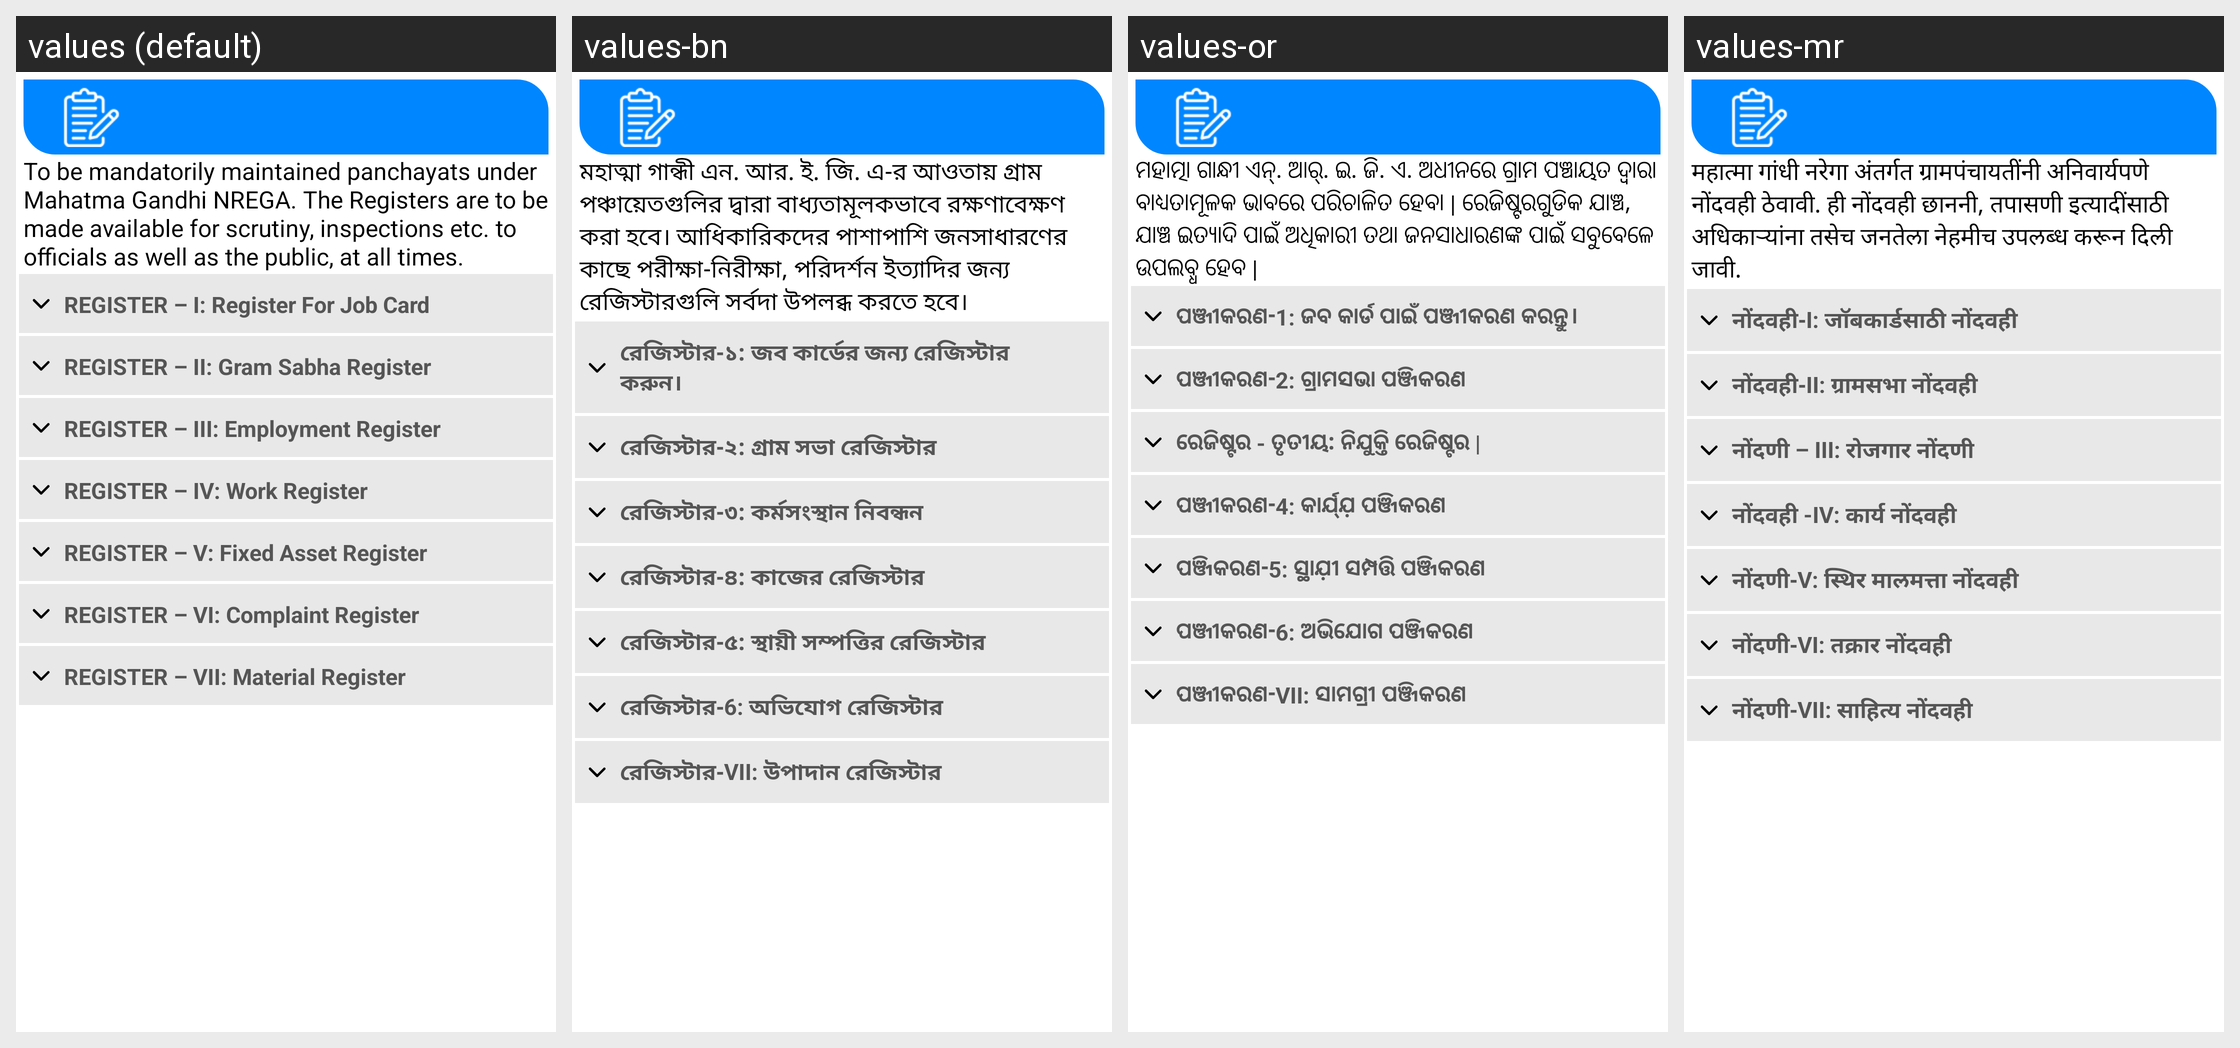

For this localized Android screen grid, give each drawn string resource with its value in every locale shown.
Android screen res/layout/fragment_sevenregisters.xml rendered under 4 locales, left to right: values (default), values-bn, values-or, values-mr. Device: Nexus 5 (rendered at 1080×1920; each locale shown at half size, 540×960, under a caption strip naming it); theme AppTheme3.
Other locales in the repository, not shown: values-gu, values-hi, values-kn, values-ml, values-pa, values-ta, values-te, values-ur.
Strings drawn on this screen, with the default value and each locale's value (text and hints the layout hard-codes, and strings that could not be matched under every locale, appear in the picture but are not listed):

sevenregister
  values: To be mandatorily maintained panchayats under Mahatma Gandhi NREGA. The Registers are to be made available for scrutiny, inspections etc. to officials as well as the public, at all times.
  values-bn: মহাত্মা গান্ধী এন. আর. ই. জি. এ-র আওতায় গ্রাম পঞ্চায়েতগুলির দ্বারা বাধ্যতামূলকভাবে রক্ষণাবেক্ষণ করা হবে। আধিকারিকদের পাশাপাশি জনসাধারণের কাছে পরীক্ষা-নিরীক্ষা, পরিদর্শন ইত্যাদির জন্য রেজিস্টারগুলি সর্বদা উপলব্ধ করতে হবে।
  values-or: ମହାତ୍ମା ଗାନ୍ଧୀ ଏନ୍. ଆର୍. ଇ. ଜି. ଏ. ଅଧୀନରେ ଗ୍ରାମ ପଞ୍ଚାୟତ ଦ୍ୱାରା ବାଧ୍ୟତାମୂଳକ ଭାବରେ ପରିଚାଳିତ ହେବା | ରେଜିଷ୍ଟରଗୁଡିକ ଯାଞ୍ଚ, ଯାଞ୍ଚ ଇତ୍ୟାଦି ପାଇଁ ଅଧିକାରୀ ତଥା ଜନସାଧାରଣଙ୍କ ପାଇଁ ସବୁବେଳେ ଉପଲବ୍ଧ ହେବ |
  values-mr: महात्मा गांधी नरेगा अंतर्गत ग्रामपंचायतींनी अनिवार्यपणे नोंदवही ठेवावी. ही नोंदवही छाननी, तपासणी इत्यादींसाठी अधिकाऱ्यांना तसेच जनतेला नेहमीच उपलब्ध करून दिली जावी.

sevenregister_1
  values: REGISTER – I: Register For Job Card
  values-bn: রেজিস্টার-১: জব কার্ডের জন্য রেজিস্টার করুন।
  values-or: ପଞ୍ଜୀକରଣ-1: ଜବ କାର୍ଡ ପାଇଁ ପଞ୍ଜୀକରଣ କରନ୍ତୁ।
  values-mr: नोंदवही-I: जॉबकार्डसाठी नोंदवही

sevenregister_2
  values: REGISTER – II: Gram Sabha Register
  values-bn: রেজিস্টার-২: গ্রাম সভা রেজিস্টার
  values-or: ପଞ୍ଜୀକରଣ-2: ଗ୍ରାମସଭା ପଞ୍ଜିକରଣ
  values-mr: नोंदवही-II: ग्रामसभा नोंदवही

sevenregister_3
  values: REGISTER – III: Employment Register
  values-bn: রেজিস্টার-৩: কর্মসংস্থান নিবন্ধন
  values-or: ରେଜିଷ୍ଟର - ତୃତୀୟ: ନିଯୁକ୍ତି ରେଜିଷ୍ଟର |
  values-mr: नोंदणी – III: रोजगार नोंदणी

sevenregister_4
  values: REGISTER – IV: Work Register
  values-bn: রেজিস্টার-৪: কাজের রেজিস্টার
  values-or: ପଞ୍ଜୀକରଣ-4: କାର୍ଯ୍ଯ଼ ପଞ୍ଜିକରଣ
  values-mr: नोंदवही -IV: कार्य नोंदवही

sevenregister_5
  values: REGISTER – V: Fixed Asset Register
  values-bn: রেজিস্টার-৫: স্থায়ী সম্পত্তির রেজিস্টার
  values-or: ପଞ୍ଜିକରଣ-5: ସ୍ଥାଯ଼ୀ ସମ୍ପତ୍ତି ପଞ୍ଜିକରଣ
  values-mr: नोंदणी-V: स्थिर मालमत्ता नोंदवही

sevenregister_6
  values: REGISTER – VI: Complaint Register
  values-bn: রেজিস্টার-6: অভিযোগ রেজিস্টার
  values-or: ପଞ୍ଜୀକରଣ-6: ଅଭିଯୋଗ ପଞ୍ଜିକରଣ
  values-mr: नोंदणी-VI: तक्रार नोंदवही

sevenregister_7
  values: REGISTER – VII: Material Register
  values-bn: রেজিস্টার-VII: উপাদান রেজিস্টার
  values-or: ପଞ୍ଜୀକରଣ-VII: ସାମଗ୍ରୀ ପଞ୍ଜିକରଣ
  values-mr: नोंदणी-VII: साहित्य नोंदवही
